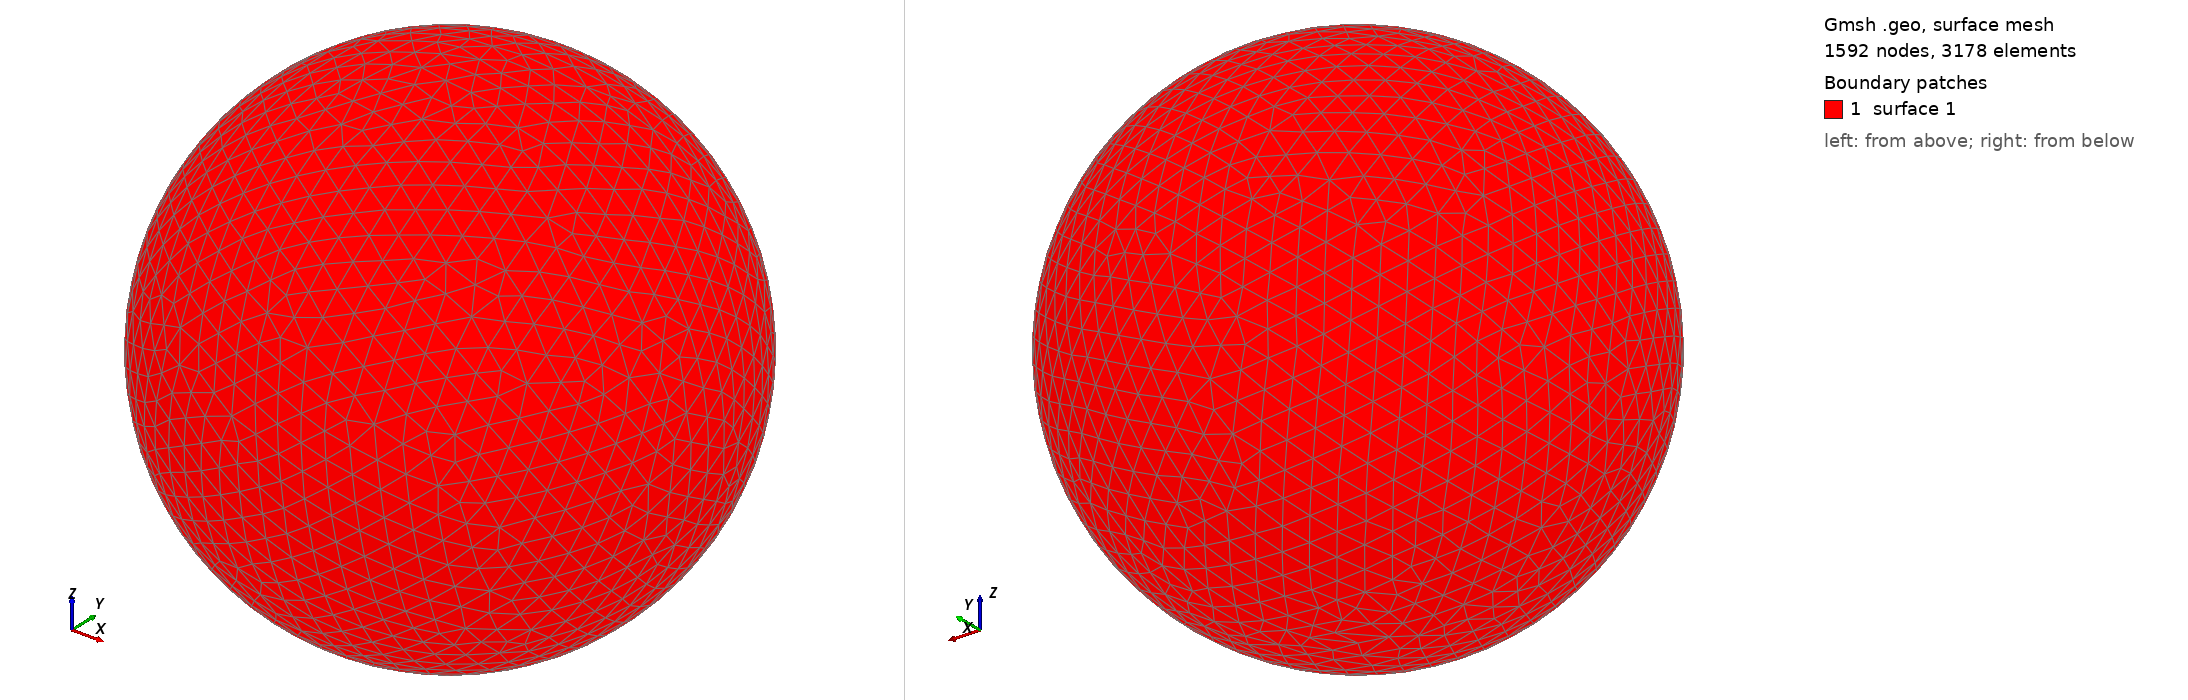

Gmsh geometry script, surface-meshed: 1592 nodes, 3178 surface elements. Boundary patches (legend numbers): 1 surface 1. Left view from above one corner, right view from below the opposite corner. The script declares no physical surfaces, so the legend lists its geometric surfaces. The drawing asked Gmsh for element sizes between 1% and 20% of the model's largest extent; the script's own settings can give other sizes.

=== shot0152.geo (drawn) ===
SetFactory("OpenCASCADE");
Point(1) = {0,0,0,0};
Sphere(1) = {0,0,0,0.00235900};
MeshSize{ PointsOf{ Surface{:}; } } = 0.000235900;
Mesh.ElementOrder=1;
Mesh.Format=39;
